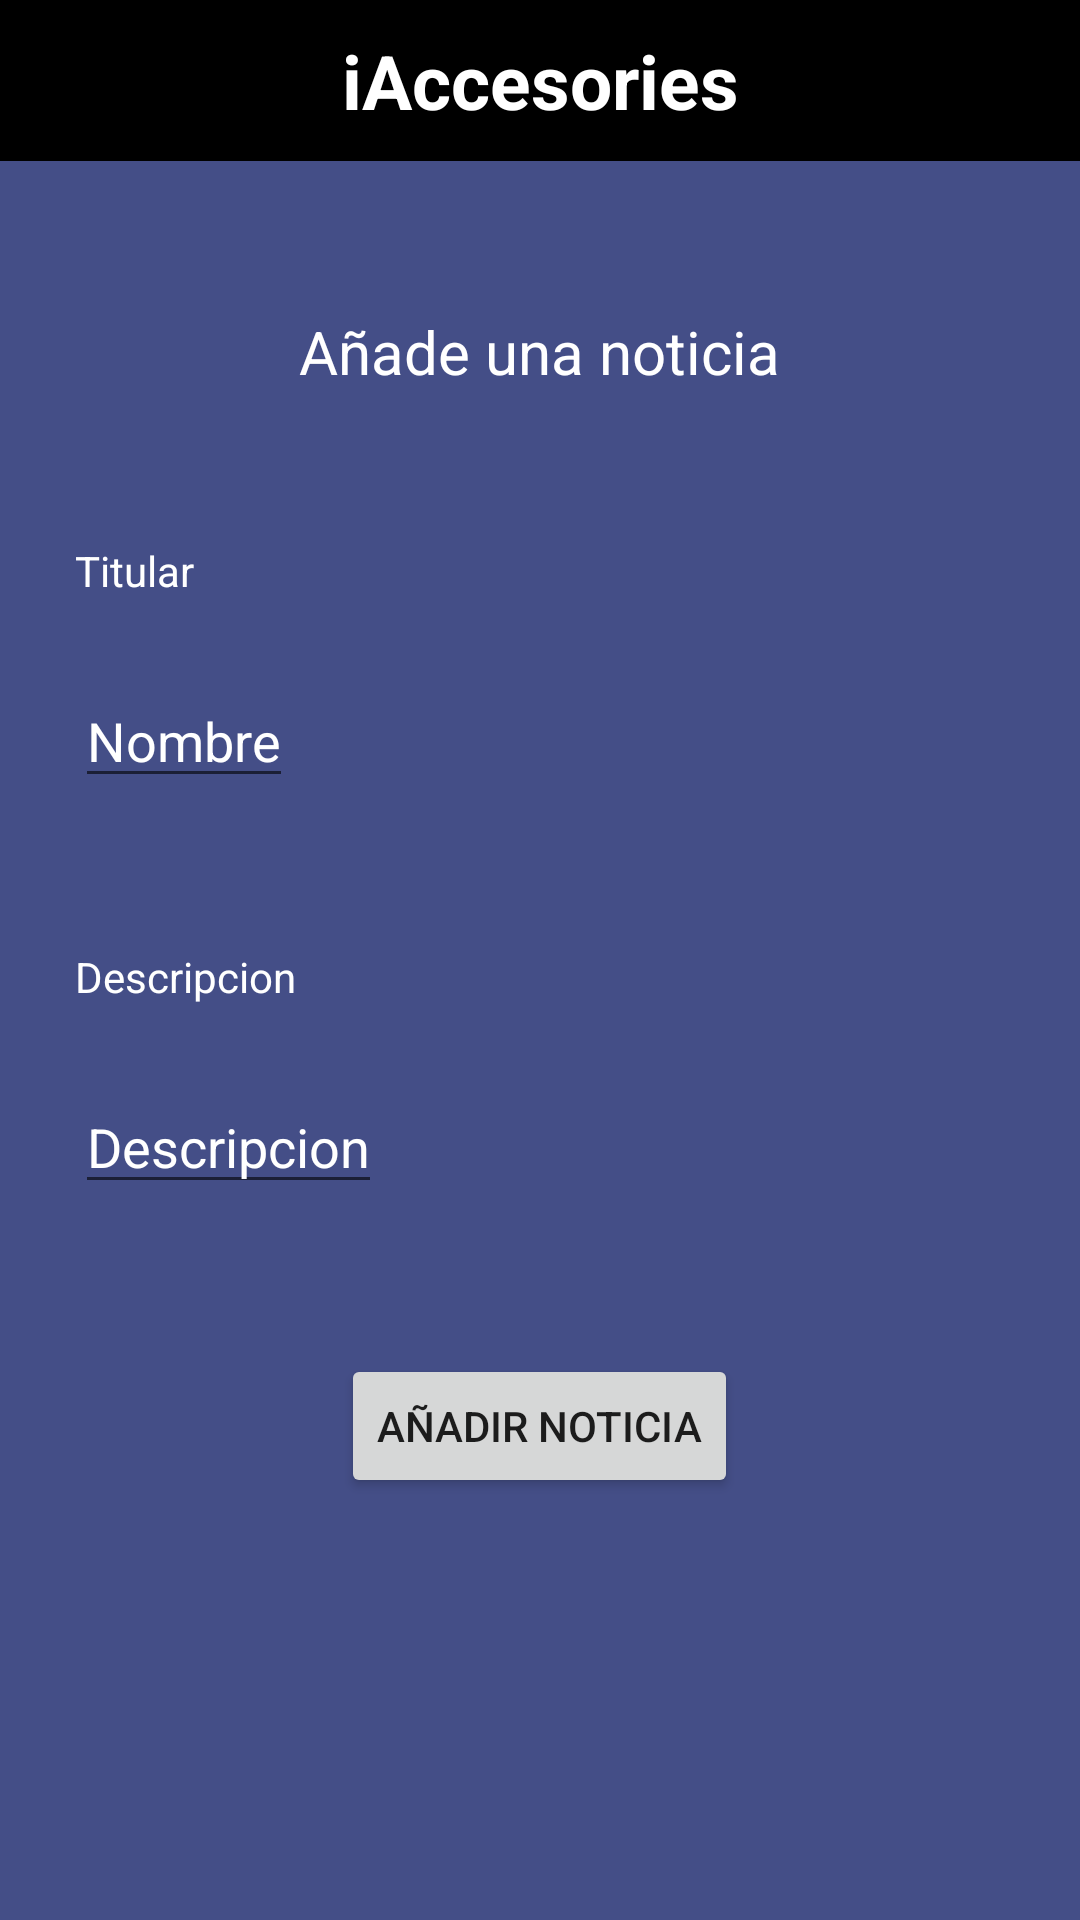

Android layout source for this screen:
<!-- AndroidManifest.xml: application theme Theme.IAccesories -->
<!-- res/layout/activity_editor_noticias.xml -->
<?xml version="1.0" encoding="utf-8"?>
<RelativeLayout xmlns:android="http://schemas.android.com/apk/res/android"
    xmlns:app="http://schemas.android.com/apk/res-auto"
    xmlns:tools="http://schemas.android.com/tools"
    android:layout_width="match_parent"
    android:layout_height="match_parent"
    tools:context=".EditorNoticias"
    android:background="#444E87">

    <TextView
        android:id="@+id/PP_Titulo"
        android:layout_width="match_parent"
        android:layout_height="wrap_content"
        android:background="@color/black"
        android:textColor="@color/white"
        android:textStyle="bold"
        android:text="iAccesories"
        android:paddingVertical="10dp"
        android:gravity="center"
        android:textSize="25sp" />

    <TextView
        android:id="@+id/TV_AñadeNoticia"
        android:layout_width="wrap_content"
        android:layout_height="wrap_content"
        android:layout_below="@+id/PP_Titulo"
        android:layout_marginTop="50dp"
        android:layout_centerHorizontal="true"
        android:text="Añade una noticia"
        android:textColor="@color/white"
        android:textSize="20dp"
        >

    </TextView>

    <TextView
        android:id="@+id/TV_NombreNoticia"
        android:layout_width="wrap_content"
        android:layout_height="wrap_content"
        android:layout_below="@+id/TV_AñadeNoticia"
        android:layout_marginLeft="25dp"
        android:layout_marginTop="50dp"
        android:textColor="@color/white"
        android:text="Titular">

    </TextView>

    <EditText
        android:id="@+id/ET_NombreNoticia"
        android:layout_width="wrap_content"
        android:layout_height="wrap_content"
        android:layout_below="@+id/TV_NombreNoticia"
        android:layout_marginLeft="25dp"
        android:layout_marginTop="25dp"
        android:text="Nombre"
        android:textColor="@color/white">

    </EditText>

    <TextView
        android:id="@+id/TV_Descripcion"
        android:layout_width="wrap_content"
        android:layout_height="wrap_content"
        android:layout_below="@+id/ET_NombreNoticia"
        android:layout_marginLeft="25dp"
        android:layout_marginTop="50dp"
        android:text="Descripcion"
        android:textColor="@color/white">

    </TextView>

    <EditText
        android:id="@+id/ET_Descripcion"
        android:layout_width="wrap_content"
        android:layout_height="wrap_content"
        android:layout_below="@+id/TV_Descripcion"
        android:layout_marginLeft="25dp"
        android:layout_marginTop="25dp"
        android:text="Descripcion"
        android:textColor="@color/white">

    </EditText>

    <Button
        android:id="@+id/BT_AñadirNoticia"
        android:layout_width="wrap_content"
        android:layout_height="wrap_content"
        android:layout_centerHorizontal="true"
        android:layout_below="@id/ET_Descripcion"
        android:layout_marginTop="50dp"
        android:text="Añadir Noticia">

    </Button>

</RelativeLayout>
<!-- resources referenced by this layout -->
<resources>
  <style name="Theme.IAccesories" parent="Theme.MaterialComponents.DayNight.NoActionBar">
          
          <item name="colorPrimary">@color/purple_500</item>
          <item name="colorPrimaryVariant">@color/purple_700</item>
          <item name="colorOnPrimary">@color/white</item>
          
          <item name="colorSecondary">@color/teal_200</item>
          <item name="colorSecondaryVariant">@color/teal_700</item>
          <item name="colorOnSecondary">@color/black</item>
          
          <item name="android:statusBarColor" tools:targetApi="l">?attr/colorPrimaryVariant</item>
          
      </style>
  <!-- not gathered from this repository: default colours our renderer supplied (Android Studio template values) -->
  <color name="purple_500">#FF6200EE</color>
  <color name="purple_700">#FF3700B3</color>
  <color name="teal_200">#FF03DAC5</color>
  <color name="teal_700">#FF018786</color>
  <color name="black">#FF000000</color>
  <color name="white">#FFFFFFFF</color>
</resources>
